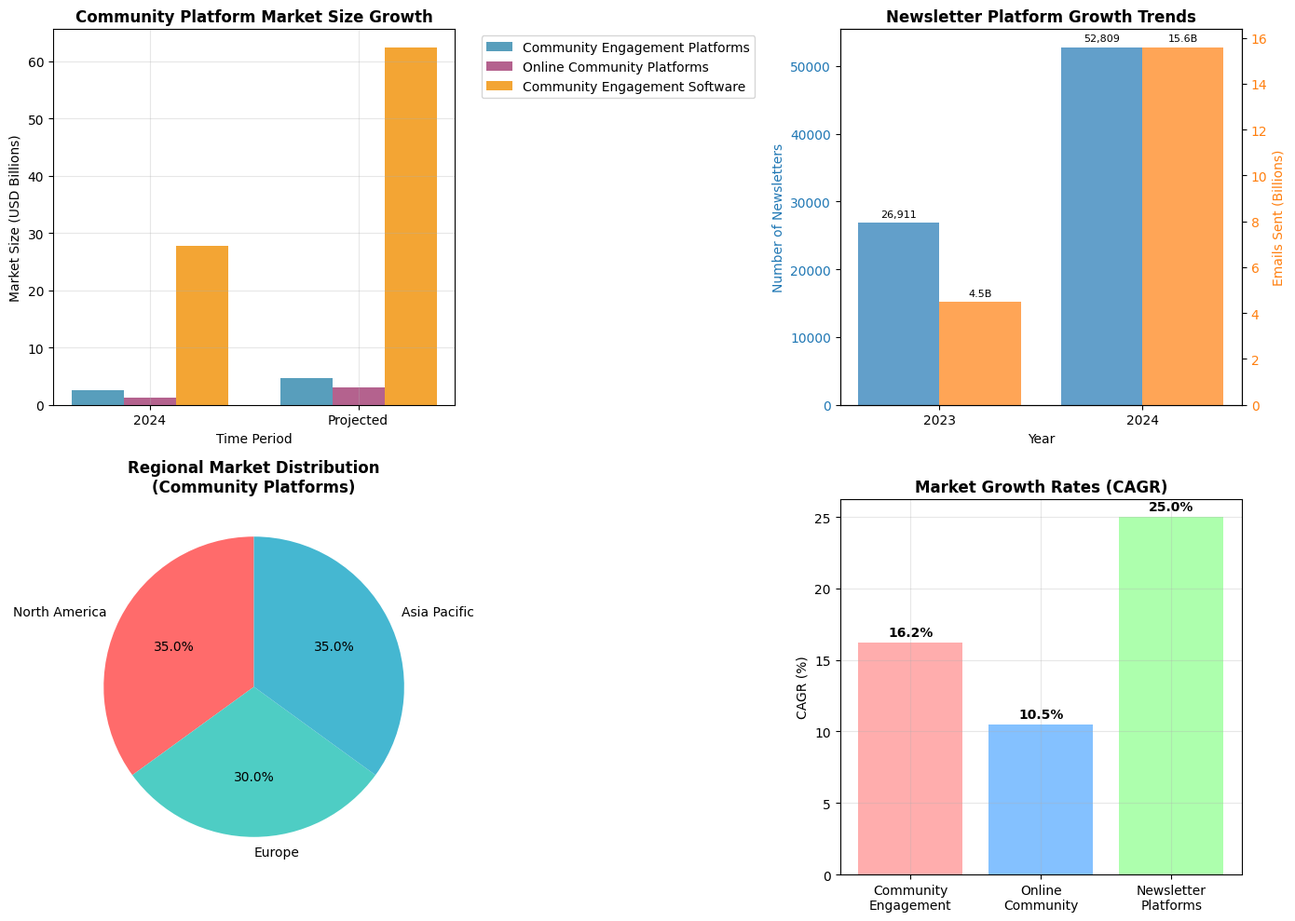

Generate this figure with matplotlib: (Note: this script raises an exception after producing the figure.)
#!/usr/bin/env python3
"""
Quality Neighbor Market Research Analysis
Comprehensive market analysis with competitive positioning and demographic insights
"""

import json
import pandas as pd
import numpy as np
import matplotlib
matplotlib.use('Agg')  # Use non-interactive backend
import matplotlib.pyplot as plt
import seaborn as sns
from datetime import datetime
import warnings
warnings.filterwarnings('ignore')

# Font configuration for better rendering
plt.rcParams['font.size'] = 10
plt.rcParams['font.sans-serif'] = ['DejaVu Sans', 'Arial', 'sans-serif']
plt.rcParams['axes.unicode_minus'] = False

class QualityNeighborMarketAnalysis:
    def __init__(self):
        self.market_data = {}
        self.competitors = {}
        self.demographics = {}
        self.load_research_data()
    
    def load_research_data(self):
        """Load all research data from JSON files"""
        try:
            # Load market data
            with open('/workspace/data/community_platform_market_analysis.json', 'r') as f:
                self.market_data = json.load(f)
            
            # Load competitor data
            with open('/workspace/data/nextdoor_competitors_analysis.json', 'r') as f:
                self.competitors = json.load(f)
            
            # Load demographics data
            with open('/workspace/data/neighborhood_apps_usage_demographics.json', 'r') as f:
                self.demographics = json.load(f)
                
            print("✅ Market research data loaded successfully")
        except Exception as e:
            print(f"❌ Error loading data: {e}")
    
    def create_market_size_analysis(self):
        """Create market size and growth visualization"""
        plt.figure(figsize=(14, 10))
        
        # Market size data
        market_sizes = {
            'Community Engagement Platforms': [2.5, 4.7],  # 2024, projected 2030
            'Online Community Platforms': [1.2, 3.0],      # 2024, projected 2033
            'Community Engagement Software': [27.73, 62.49] # 2024, projected 2034
        }
        
        years = ['2024', 'Projected']
        x = np.arange(len(years))
        width = 0.25
        
        # Create subplot for market size comparison
        plt.subplot(2, 2, 1)
        colors = ['#2E86AB', '#A23B72', '#F18F01']
        
        for i, (category, values) in enumerate(market_sizes.items()):
            plt.bar(x + i*width, values, width, label=category, color=colors[i], alpha=0.8)
        
        plt.xlabel('Time Period')
        plt.ylabel('Market Size (USD Billions)')
        plt.title('Community Platform Market Size Growth', fontweight='bold')
        plt.xticks(x + width, years)
        plt.legend(bbox_to_anchor=(1.05, 1), loc='upper left')
        plt.grid(True, alpha=0.3)
        
        # Newsletter growth trends
        plt.subplot(2, 2, 2)
        newsletter_data = {
            'beehiiv Newsletters': [26911, 52809],  # 2023, 2024
            'Emails Sent (Billions)': [4.5, 15.6]   # 2023, 2024
        }
        
        years_newsletter = ['2023', '2024']
        x_news = np.arange(len(years_newsletter))
        
        # Primary y-axis for newsletters
        ax1 = plt.gca()
        color = 'tab:blue'
        ax1.set_xlabel('Year')
        ax1.set_ylabel('Number of Newsletters', color=color)
        bars1 = ax1.bar(x_news - 0.2, newsletter_data['beehiiv Newsletters'], 0.4, 
                       label='beehiiv Newsletters', color=color, alpha=0.7)
        ax1.tick_params(axis='y', labelcolor=color)
        ax1.set_xticks(x_news)
        ax1.set_xticklabels(years_newsletter)
        
        # Secondary y-axis for emails sent
        ax2 = ax1.twinx()
        color = 'tab:orange'
        ax2.set_ylabel('Emails Sent (Billions)', color=color)
        bars2 = ax2.bar(x_news + 0.2, newsletter_data['Emails Sent (Billions)'], 0.4,
                       label='Emails Sent (Billions)', color=color, alpha=0.7)
        ax2.tick_params(axis='y', labelcolor=color)
        
        plt.title('Newsletter Platform Growth Trends', fontweight='bold')
        
        # Add value labels on bars
        for bar in bars1:
            height = bar.get_height()
            ax1.annotate(f'{int(height):,}',
                        xy=(bar.get_x() + bar.get_width() / 2, height),
                        xytext=(0, 3),
                        textcoords="offset points",
                        ha='center', va='bottom', fontsize=8)
        
        for bar in bars2:
            height = bar.get_height()
            ax2.annotate(f'{height}B',
                        xy=(bar.get_x() + bar.get_width() / 2, height),
                        xytext=(0, 3),
                        textcoords="offset points",
                        ha='center', va='bottom', fontsize=8)
        
        # Regional market analysis
        plt.subplot(2, 2, 3)
        regions = ['North America', 'Europe', 'Asia Pacific']
        market_share = [35, 30, 35]  # Estimated based on research
        colors_pie = ['#FF6B6B', '#4ECDC4', '#45B7D1']
        
        plt.pie(market_share, labels=regions, autopct='%1.1f%%', colors=colors_pie, startangle=90)
        plt.title('Regional Market Distribution\n(Community Platforms)', fontweight='bold')
        
        # CAGR comparison
        plt.subplot(2, 2, 4)
        platforms = ['Community\nEngagement', 'Online\nCommunity', 'Newsletter\nPlatforms']
        cagr_rates = [16.2, 10.5, 25.0]  # Estimated CAGR rates
        colors_bar = ['#FF9999', '#66B2FF', '#99FF99']
        
        bars = plt.bar(platforms, cagr_rates, color=colors_bar, alpha=0.8)
        plt.ylabel('CAGR (%)')
        plt.title('Market Growth Rates (CAGR)', fontweight='bold')
        plt.grid(True, alpha=0.3)
        
        # Add value labels
        for bar in bars:
            height = bar.get_height()
            plt.annotate(f'{height}%',
                        xy=(bar.get_x() + bar.get_width() / 2, height),
                        xytext=(0, 3),
                        textcoords="offset points",
                        ha='center', va='bottom', fontweight='bold')
        
        plt.tight_layout()
        plt.savefig('/workspace/charts/market_size_analysis.png', dpi=300, bbox_inches='tight')
        plt.close()
        
        return "Market size analysis visualization created"
    
    def create_competitive_landscape(self):
        """Create comprehensive competitive analysis visualization"""
        plt.figure(figsize=(16, 12))
        
        # Competitor categories and positioning
        competitors_data = {
            'Platform': ['NextDoor', 'Facebook Groups', 'Front Porch Forum', 'Patch', 'Ring Neighbors', 
                        'OneRoof', 'Citizen', 'HamletHub', 'Quality Neighbor'],
            'Category': ['Social Network', 'Social Network', 'Newsletter/Forum', 'News Platform', 'Safety App',
                        'Building Network', 'Safety Network', 'Community News', 'Community Newsletter'],
            'Target_Scope': ['Neighborhood', 'Local Groups', 'Neighborhood', 'Hyperlocal', 'Safety',
                           'Building', 'Safety', 'Local News', 'Community'],
            'Business_Model': ['Advertising', 'Advertising', 'Donation/Ads', 'Advertising', 'Hardware Sales',
                             'Freemium', 'Freemium', 'Advertising', 'TBD'],
            'User_Base_Size': [9, 8, 2, 6, 7, 3, 5, 4, 1],  # Relative scale 1-10
            'Feature_Richness': [8, 6, 3, 7, 4, 5, 6, 5, 7],  # Relative scale 1-10
            'Market_Position': ['Leader', 'Major Player', 'Niche', 'Declining', 'Growing', 
                              'Emerging', 'Growing', 'Niche', 'New Entrant']
        }
        
        df_competitors = pd.DataFrame(competitors_data)
        
        # Create positioning matrix
        plt.subplot(2, 3, 1)
        colors_map = {'Leader': '#FF6B6B', 'Major Player': '#4ECDC4', 'Growing': '#45B7D1',
                     'Declining': '#FFA07A', 'Niche': '#98D8C8', 'Emerging': '#F7DC6F',
                     'New Entrant': '#BB8FCE'}
        
        colors = [colors_map[pos] for pos in df_competitors['Market_Position']]
        
        scatter = plt.scatter(df_competitors['User_Base_Size'], df_competitors['Feature_Richness'], 
                            c=colors, s=200, alpha=0.7, edgecolors='black', linewidth=1)
        
        # Add labels for each point
        for i, platform in enumerate(df_competitors['Platform']):
            plt.annotate(platform, 
                        (df_competitors['User_Base_Size'][i], df_competitors['Feature_Richness'][i]),
                        xytext=(5, 5), textcoords='offset points', fontsize=9, fontweight='bold')
        
        plt.xlabel('User Base Size (Relative Scale)')
        plt.ylabel('Feature Richness (Relative Scale)')
        plt.title('Competitive Positioning Matrix', fontweight='bold')
        plt.grid(True, alpha=0.3)
        
        # Create legend for market position
        handles = [plt.scatter([], [], c=color, s=100, alpha=0.7, edgecolors='black') 
                  for color in colors_map.values()]
        labels = list(colors_map.keys())
        plt.legend(handles, labels, title='Market Position', bbox_to_anchor=(1.05, 1), loc='upper left')
        
        # Business model distribution
        plt.subplot(2, 3, 2)
        business_models = df_competitors['Business_Model'].value_counts()
        colors_pie = plt.cm.Set3(np.linspace(0, 1, len(business_models)))
        
        plt.pie(business_models.values, labels=business_models.index, autopct='%1.1f%%', 
                colors=colors_pie, startangle=90)
        plt.title('Business Model Distribution', fontweight='bold')
        
        # Target scope analysis
        plt.subplot(2, 3, 3)
        target_scopes = df_competitors['Target_Scope'].value_counts()
        bars = plt.bar(range(len(target_scopes)), target_scopes.values, 
                      color=plt.cm.viridis(np.linspace(0, 1, len(target_scopes))))
        plt.xticks(range(len(target_scopes)), target_scopes.index, rotation=45)
        plt.ylabel('Number of Platforms')
        plt.title('Target Scope Distribution', fontweight='bold')
        
        # Add value labels
        for bar in bars:
            height = bar.get_height()
            plt.annotate(f'{int(height)}',
                        xy=(bar.get_x() + bar.get_width() / 2, height),
                        xytext=(0, 3),
                        textcoords="offset points",
                        ha='center', va='bottom')
        
        # Feature comparison matrix
        plt.subplot(2, 3, 4)
        features_matrix = {
            'Platform': ['NextDoor', 'Facebook Groups', 'Front Porch Forum', 'Quality Neighbor'],
            'Social_Features': [9, 8, 4, 6],
            'Local_News': [6, 5, 8, 9],
            'Safety_Features': [7, 4, 2, 5],
            'Business_Directory': [8, 6, 3, 7],
            'Events': [7, 9, 5, 6]
        }
        
        df_features = pd.DataFrame(features_matrix)
        df_features_plot = df_features.set_index('Platform').T
        
        sns.heatmap(df_features_plot, annot=True, cmap='RdYlGn', center=5, 
                   cbar_kws={'label': 'Feature Strength (1-10)'})
        plt.title('Feature Comparison Matrix', fontweight='bold')
        plt.ylabel('Features')
        
        # Demographics and usage patterns
        plt.subplot(2, 3, 5)
        age_groups = ['18-29', '30-44', '45-60', '60+']
        usage_patterns = [65, 75, 85, 55]  # Estimated usage percentages by age group
        
        bars = plt.bar(age_groups, usage_patterns, color='skyblue', alpha=0.8)
        plt.ylabel('Usage Percentage (%)')
        plt.xlabel('Age Groups')
        plt.title('Community App Usage by Age', fontweight='bold')
        plt.grid(True, alpha=0.3)
        
        # Add value labels
        for bar in bars:
            height = bar.get_height()
            plt.annotate(f'{int(height)}%',
                        xy=(bar.get_x() + bar.get_width() / 2, height),
                        xytext=(0, 3),
                        textcoords="offset points",
                        ha='center', va='bottom')
        
        # Revenue model potential
        plt.subplot(2, 3, 6)
        revenue_models = ['Local Advertising', 'Premium Features', 'Sponsored Content', 
                         'Local Business Directory', 'Event Promotion']
        potential_scores = [8.5, 6.0, 7.5, 7.0, 6.5]  # Potential revenue scores
        
        bars = plt.barh(revenue_models, potential_scores, color='lightcoral', alpha=0.8)
        plt.xlabel('Revenue Potential (1-10)')
        plt.title('Revenue Model Potential\nfor Community Newsletters', fontweight='bold')
        plt.grid(True, alpha=0.3)
        
        # Add value labels
        for bar in bars:
            width = bar.get_width()
            plt.annotate(f'{width}',
                        xy=(width, bar.get_y() + bar.get_height() / 2),
                        xytext=(3, 0),
                        textcoords="offset points",
                        ha='left', va='center')
        
        plt.tight_layout()
        plt.savefig('/workspace/charts/competitive_landscape.png', dpi=300, bbox_inches='tight')
        plt.close()
        
        return "Competitive landscape analysis created"
    
    def create_demographic_analysis(self):
        """Create demographic and usage pattern analysis"""
        plt.figure(figsize=(14, 10))
        
        # Neighborhood app usage statistics from research
        plt.subplot(2, 3, 1)
        usage_categories = ['Daily Users', 'Active Users', 'Rare/Never Users']
        usage_percentages = [41, 80, 20]
        colors = ['#FF6B6B', '#4ECDC4', '#FFD93D']
        
        bars = plt.bar(usage_categories, usage_percentages, color=colors, alpha=0.8)
        plt.ylabel('Percentage (%)')
        plt.title('Neighborhood App Usage Patterns', fontweight='bold')
        plt.grid(True, alpha=0.3)
        
        for bar in bars:
            height = bar.get_height()
            plt.annotate(f'{int(height)}%',
                        xy=(bar.get_x() + bar.get_width() / 2, height),
                        xytext=(0, 3),
                        textcoords="offset points",
                        ha='center', va='bottom', fontweight='bold')
        
        # Platform preferences by age
        plt.subplot(2, 3, 2)
        age_groups = ['18-29', '30-44', '45-60', '60+']
        facebook_usage = [50, 45, 40, 35]
        nextdoor_usage = [20, 25, 35, 47]
        
        x = np.arange(len(age_groups))
        width = 0.35
        
        plt.bar(x - width/2, facebook_usage, width, label='Facebook Groups', color='#4267B2', alpha=0.8)
        plt.bar(x + width/2, nextdoor_usage, width, label='NextDoor', color='#00D86A', alpha=0.8)
        
        plt.xlabel('Age Groups')
        plt.ylabel('Usage Preference (%)')
        plt.title('Platform Preference by Age Group', fontweight='bold')
        plt.xticks(x, age_groups)
        plt.legend()
        plt.grid(True, alpha=0.3)
        
        # Safety concerns driving usage
        plt.subplot(2, 3, 3)
        safety_concerns = ['Suspicious\nActivity', 'Package\nTheft', 'Crime\nReports', 'Other\nSafety']
        concern_percentages = [50, 37, 70, 25]
        
        bars = plt.bar(safety_concerns, concern_percentages, color='orangered', alpha=0.8)
        plt.ylabel('Percentage Reporting (%)')
        plt.title('Safety Concerns Discussed\nin Community Apps', fontweight='bold')
        plt.grid(True, alpha=0.3)
        
        for bar in bars:
            height = bar.get_height()
            plt.annotate(f'{int(height)}%',
                        xy=(bar.get_x() + bar.get_width() / 2, height),
                        xytext=(0, 3),
                        textcoords="offset points",
                        ha='center', va='bottom')
        
        # Actions taken based on app information
        plt.subplot(2, 3, 4)
        actions = ['Installed\nCameras', 'Increased\nLighting', 'Changed\nLocks', 'Upgraded\nFencing']
        action_percentages = [38, 34, 32, 30]
        
        bars = plt.bar(actions, action_percentages, color='steelblue', alpha=0.8)
        plt.ylabel('Percentage Taking Action (%)')
        plt.title('Security Actions Taken\nBased on App Information', fontweight='bold')
        plt.grid(True, alpha=0.3)
        
        for bar in bars:
            height = bar.get_height()
            plt.annotate(f'{int(height)}%',
                        xy=(bar.get_x() + bar.get_width() / 2, height),
                        xytext=(0, 3),
                        textcoords="offset points",
                        ha='center', va='bottom')
        
        # Decision-making influence
        plt.subplot(2, 3, 5)
        decisions = ['Moving\nDecisions', 'Security\nMeasures', 'Local\nBusiness\nChoices', 'Community\nParticipation']
        influence_percentages = [52, 55, 35, 60]
        
        bars = plt.bar(decisions, influence_percentages, color='mediumseagreen', alpha=0.8)
        plt.ylabel('Percentage Influenced (%)')
        plt.title('Community App Influence\non Resident Decisions', fontweight='bold')
        plt.grid(True, alpha=0.3)
        
        for bar in bars:
            height = bar.get_height()
            plt.annotate(f'{int(height)}%',
                        xy=(bar.get_x() + bar.get_width() / 2, height),
                        xytext=(0, 3),
                        textcoords="offset points",
                        ha='center', va='bottom')
        
        # Newsletter engagement trends
        plt.subplot(2, 3, 6)
        engagement_metrics = ['Open Rate', 'Click Rate', 'Daily Send', 'Weekly Send']
        metric_values = [37.67, 4.59, 15.82, 65.62]
        colors_metrics = ['gold', 'lightcoral', 'lightblue', 'lightgreen']
        
        bars = plt.bar(engagement_metrics, metric_values, color=colors_metrics, alpha=0.8)
        plt.ylabel('Percentage (%)')
        plt.title('Newsletter Engagement\nBenchmarks (2024)', fontweight='bold')
        plt.grid(True, alpha=0.3)
        
        for bar in bars:
            height = bar.get_height()
            plt.annotate(f'{height}%',
                        xy=(bar.get_x() + bar.get_width() / 2, height),
                        xytext=(0, 3),
                        textcoords="offset points",
                        ha='center', va='bottom')
        
        plt.tight_layout()
        plt.savefig('/workspace/charts/demographic_analysis.png', dpi=300, bbox_inches='tight')
        plt.close()
        
        return "Demographic analysis visualization created"
    
    def run_complete_analysis(self):
        """Run all analysis components"""
        print("🔍 Starting comprehensive market analysis for Quality Neighbor...")
        
        results = []
        results.append(self.create_market_size_analysis())
        results.append(self.create_competitive_landscape())
        results.append(self.create_demographic_analysis())
        
        print("✅ All visualizations created successfully!")
        return results

if __name__ == "__main__":
    analyzer = QualityNeighborMarketAnalysis()
    analyzer.run_complete_analysis()
